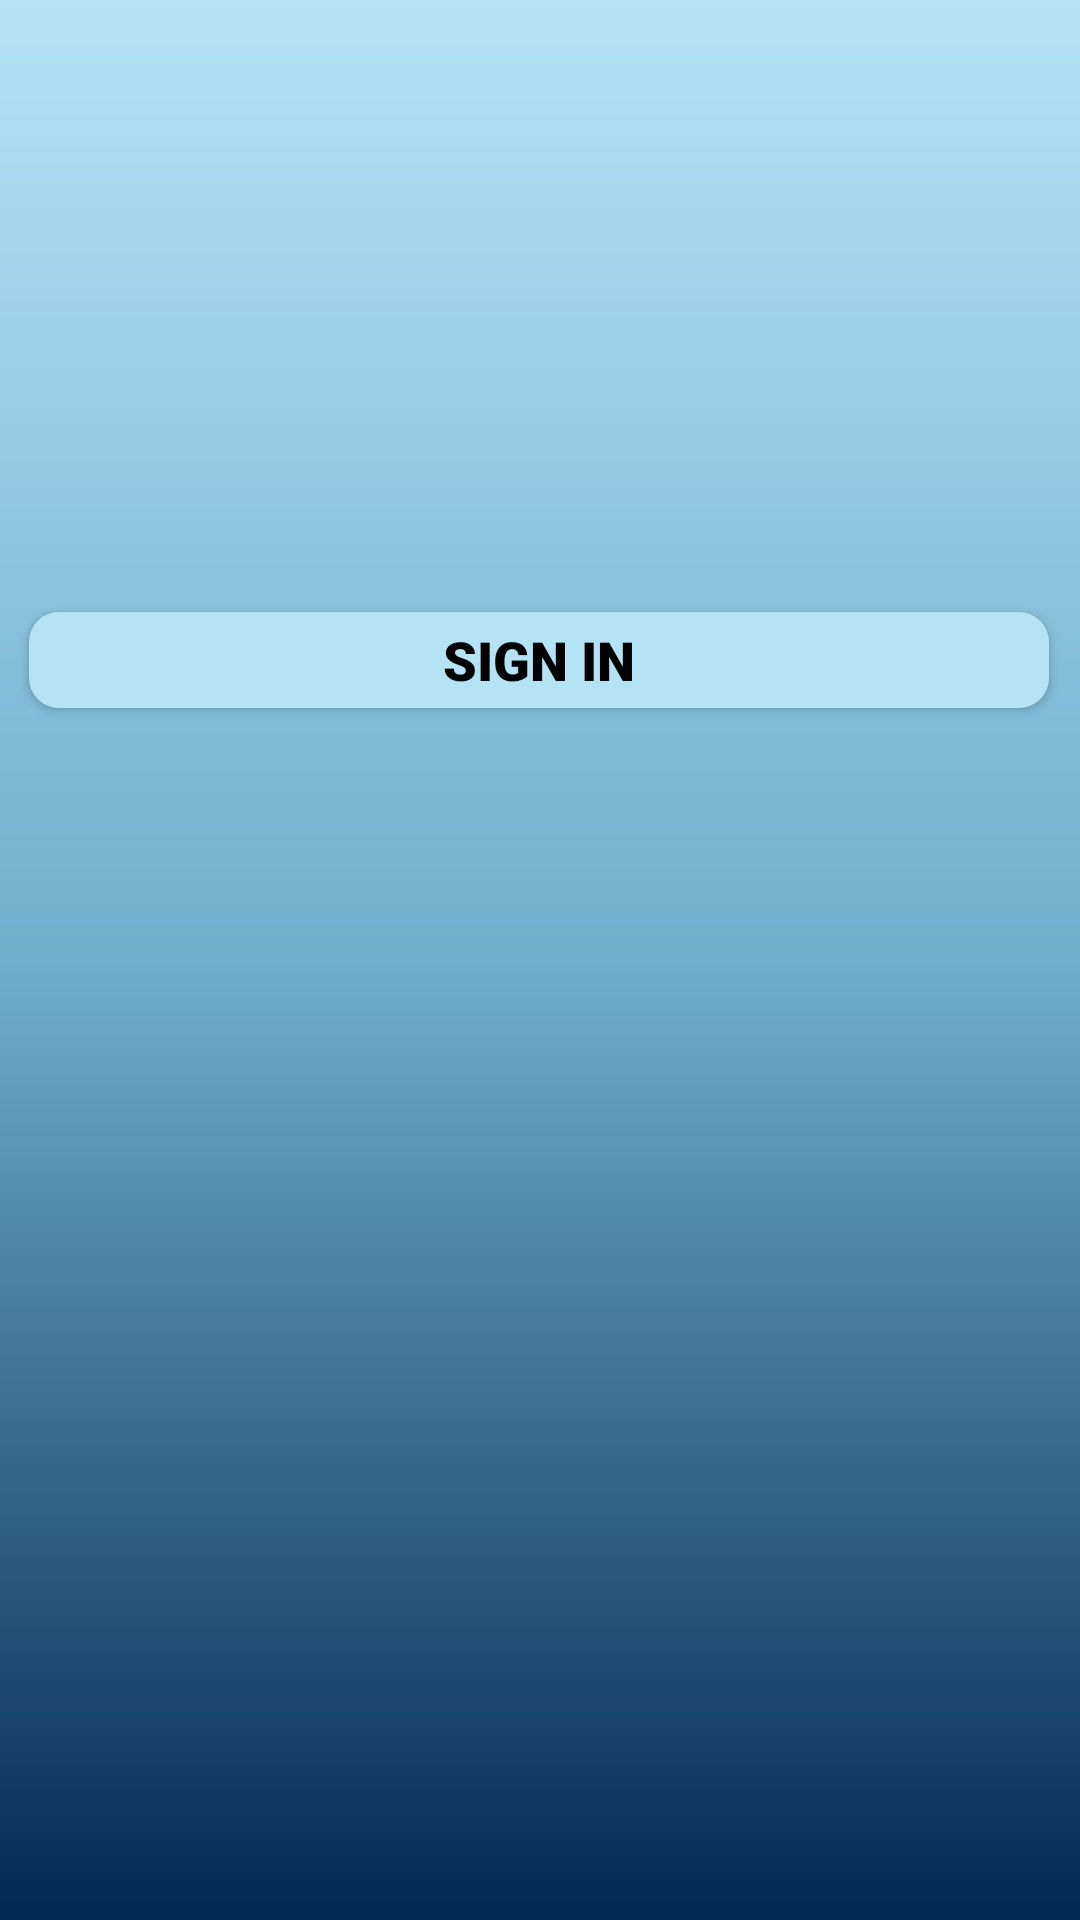

Reconstruct the res/layout file that produces this screen, plus the resources it refers to.
<!-- AndroidManifest.xml: application theme AppTheme -->
<!-- res/layout/activity_perfil.xml -->
<?xml version="1.0" encoding="utf-8"?>
<androidx.constraintlayout.widget.ConstraintLayout xmlns:android="http://schemas.android.com/apk/res/android"
    xmlns:app="http://schemas.android.com/apk/res-auto"
    xmlns:tools="http://schemas.android.com/tools"
    android:layout_width="match_parent"
    android:layout_height="match_parent"
    android:background="@drawable/background_gradient"
    tools:context=".view.PerfilActivity">


    <ImageView
        android:id="@+id/imageView2"
        android:layout_width="108dp"
        android:layout_height="108dp"
        android:src="@mipmap/lifemove_logo_round"
        tools:layout_editor_absoluteX="16dp"
        tools:layout_editor_absoluteY="71dp" />

    <Button
        android:id="@+id/sign_up"
        android:layout_width="340dp"
        android:layout_height="32dp"
        android:layout_marginTop="69dp"
        android:layout_marginBottom="404dp"
        android:background="@drawable/soft_highlight_rounded_button"
        android:fontFamily="sans-serif-black"
        android:text="@string/prompt_sign_in"
        android:textColor="@color/black"
        android:textSize="18sp"
        android:textStyle="bold"
        app:layout_constraintBottom_toBottomOf="parent"
        app:layout_constraintEnd_toEndOf="parent"
        app:layout_constraintHorizontal_bias="0.488"
        app:layout_constraintStart_toStartOf="parent"
        app:layout_constraintTop_toBottomOf="@+id/register_password_field" />


</androidx.constraintlayout.widget.ConstraintLayout>
<!-- resources referenced by this layout -->
<resources>
  <color name="black">#000000</color>
  <!-- drawable background_gradient (drawable) -->
  <?xml version="1.0" encoding="UTF-8"?>
  <shape xmlns:android="http://schemas.android.com/apk/res/android" android:shape="rectangle" >
  
  <gradient
      android:angle="90"
      android:startColor="@color/primary"
      android:centerColor="@color/highlight"
      android:endColor="@color/soft_highlight"
      android:type="linear" />
  
  <corners
      android:radius="0dp"/>
  
  </shape>
  <!-- drawable soft_highlight_rounded_button (drawable) -->
  <?xml version="1.0" encoding="utf-8"?>
  <selector xmlns:android="http://schemas.android.com/apk/res/android" >
  <item android:state_pressed="true" >
      <shape android:shape="rectangle"  >
          <corners android:radius="10dp" />
          <gradient android:angle="-90" android:startColor="@color/highlight" android:endColor="@color/highlight"  />
      </shape>
  </item>
  <item android:state_focused="true">
      <shape android:shape="rectangle"  >
          <corners android:radius="10dp" />
          <stroke android:width="0dip" android:color="@color/highlight" />
          <solid android:color="@color/highlight"/>
      </shape>
  </item>
  <item >
      <shape android:shape="rectangle"  >
          <corners android:radius="10dp" />
          <stroke android:width="0dip" android:color="@color/soft_highlight" />
          <gradient android:angle="-90" android:startColor="@color/soft_highlight" android:endColor="@color/soft_highlight" />
      </shape>
  </item>
  </selector>
  <!-- mipmap lifemove_logo_round (mipmap-anydpi-v26) -->
  <?xml version="1.0" encoding="utf-8"?>
  <adaptive-icon xmlns:android="http://schemas.android.com/apk/res/android">
      <background android:drawable="@mipmap/lifemove_logo_background"/>
      <foreground android:drawable="@mipmap/lifemove_logo_foreground"/>
  </adaptive-icon>
  <string name="prompt_sign_in">SIGN IN</string>
  <style name="AppTheme" parent="Theme.AppCompat.Light.DarkActionBar">
          
          <item name="colorPrimary">@color/primary</item>
          <item name="colorPrimaryDark">@color/dark_primary</item>
          <item name="colorAccent">@color/highlight</item>
      </style>
  <color name="primary">#002853</color>
  <color name="highlight">#71AECD</color>
  <color name="soft_highlight">#B4E3F5</color>
  <color name="dark_primary">#020B36</color>
</resources>
